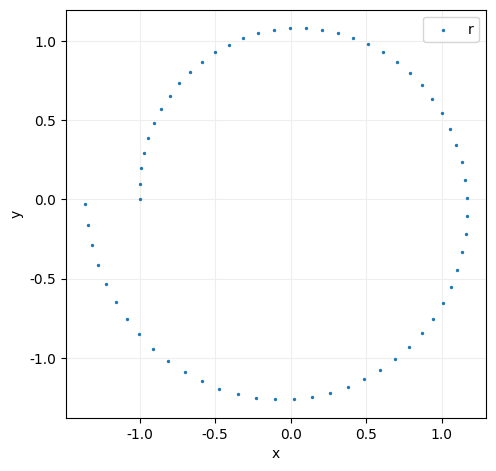
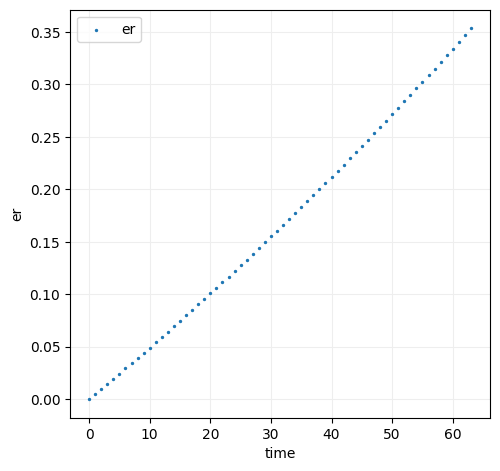

Python code for these plots, in order:
import numpy as np
import matplotlib.pyplot as plt
from tqdm import tqdm


# cross_product.py
#===============================================
# 3次元ベクトルの外積を計算
def cross_product3(a, b):
    cross_vec = np.array([a[1]*b[2]-a[2]*b[1], a[2]*b[0]-a[0]*b[2], a[0]*b[1]-a[1]*b[0]])
    return cross_vec


# const31.py
#===============================================
r0 = [-1, 0, 0]
v0 = [0, 1, 0]
B = [0, 0, 1]
m = 1
q = 1
tau = 2 * np.pi * m / (q * np.linalg.norm(np.array(B), ord=2))

# fの設定
# Y = [r, v] = [[rx, ry, rz], [vx, vy, vz]]
def f(Y):
    dYdt = np.array([Y[1], q / m * cross_product3(Y[1], B)]).tolist()
    return dYdt


# Euler_method.py
#===============================================
def Euler_method(f, Y0, h, tmax):
    Y = [Y0]
    for i in tqdm(range(int(tmax / h))):
        G = f(Y[i])
        next_Y = [[Y[i][j][k] + h * G[j][k] for k in range(3)] for j in range(2)]
        Y.append(next_Y)
    return Y


# Heun_method.py
#===============================================
def Heun_method(f, Y0, h, tmax):
    Y = [Y0]
    for i in tqdm(range(int(tmax / h))):
        k1 = f(Y[i])
        k2 = f([[Y[i][j][k] + h * k1[j][k] for k in range(3)] for j in range(2)])
        next_Y = [[Y[i][j][k] + h * 0.5 * (k1[j][k] + k2[j][k]) for k in range(3)] for j in range(2)]
        Y.append(next_Y)
    return Y


# Runge_kutta_method.py
#===============================================
def Runge_Kutta_method_31(f, Y0, h, tmax):
    Y = [Y0]
    for i in tqdm(range(int(tmax / h))):
        k1 = f(Y[i])
        k2 = f([[Y[i][j][k] + 0.5 * h * k1[j][k] for k in range(3)] for j in range(2)])
        k3 = f([[Y[i][j][k] + 0.5 * h * k2[j][k] for k in range(3)] for j in range(2)])
        k4 = f([[Y[i][j][k] + h * k3[j][k] for k in range(3)] for j in range(2)])
        next_Y = [[Y[i][j][k] + h / 6 * (k1[j][k] + 2*k2[j][k] + 2*k3[j][k] + k4[j][k]) for k in range(3)] for j in range(2)]
        Y.append(next_Y)
    return Y


# ra31.py
#===============================================
def ra31(h, tau):
    r = []
    for i in range(int(tau / h)):
        r.append([-np.cos(i*h), np.sin(i*h)])
    return r


# dislay31_r_e.py
#===============================================
def plt31_r(rx, ry):
    # 収束先を描画
    plt.rcParams['font.family'] = "Meiryo"
    fig = plt.figure(figsize=(6, 6), dpi=100)
    fig.subplots_adjust(left=0.2, bottom=0.2)
    ax = fig.add_subplot(1, 1, 1, xlabel='x', ylabel='y')
    ax.grid(color="#eeeeee", which="both")
    ax.set_axisbelow(True)

    ax.scatter(rx, ry, label='r', s=2)
    ax.legend()
    plt.show()

def plt31_er(er):
    # 収束先を描画
    plt.rcParams['font.family'] = "Meiryo"
    fig = plt.figure(figsize=(6, 6), dpi=100)
    fig.subplots_adjust(left=0.2, bottom=0.2)
    ax = fig.add_subplot(1, 1, 1, xlabel='time', ylabel='er')
    ax.grid(color="#eeeeee", which="both")
    ax.set_axisbelow(True)

    ax.scatter(np.arange(len(er)), er, label='er', s=2)
    ax.legend()
    plt.show()

def display31_r_e(method):
    # 初期値の設定(Y=[r, v]とする)
    Y0 = [r0, v0]
    h = tau / 64

    # Euler法、Heun法、Runge Kutta法で解く
    Y = Euler_method(f, Y0, h, tau) if method == 'Euler' else Heun_method(f, Y0, h, tau) if method == 'Heun' else Runge_Kutta_method_31(f, Y0, h, tau) if method == 'Runge_Kutta' else 'Error'
    if Y == 'Error':
        print('display31_r_e.py Error!')
        return

    rx = []
    ry = []
    for i in range(len(Y)):
        el = Y[i]
        rx.append(el[0][0])
        ry.append(el[0][1])

    # 誤差を計算
    ra = ra31(h, tau)
    er = []
    for i in range(len(ra)):
        next_er = np.linalg.norm(np.array([rx[i], ry[i]]) - np.array(ra[i]), ord=2)
        er.append(next_er)

    # 描画
    plt31_r(rx, ry)
    plt31_er(er)


# asgmt3.1.1.py
#===============================================
def main():
    # Euler法で解く
    display31_r_e('Euler')

if __name__ == '__main__':
    main()
